Run: headless pygame with SDL's dummy video driver; simulated clock (each Clock.tick advances the game by its frame time, no real sleeping); random seed 0; keys injected as events and as key.get_pressed() state; no mouse input.
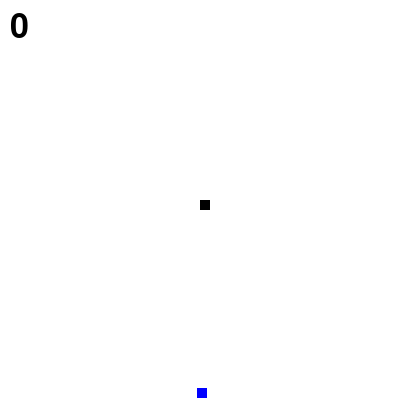
Frame 1 of 2 · flips 1–60 · no input
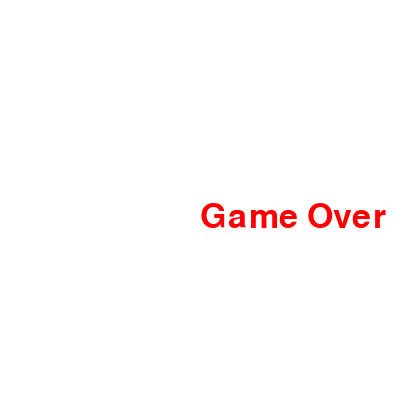
Frame 2 of 2 · flips 61–180 · tapped SPACE, RETURN · held RIGHT (→), D (game ended)

The pygame program that drew these frames:

import pygame
from pygame.constants import KEYDOWN
import time
import random

pygame.init()



def message(msg, color, pos):
    mesg= font_style.render(msg, True, color)
    dis.blit(mesg, pos)

def change_snake_head(x, y, score, list):
    size= score+1
    list.append((x,y))
    if(len(list)>size):
        list.pop(0)
    

white= (255, 255, 255)
black= (0, 0, 0)
red= (255, 0, 0)
blue= (0, 0, 255)

score= 0
width= 400
height= 400 

dis= pygame.display.set_mode([width, height])
font_style= pygame.font.SysFont(None, 50)

pygame.display.set_caption("Snake Game")
dis.fill(white)
x= width/2
y= height/2
list=[(x,y)]
food_x= random.randint(0, width)
food_y= random.randint(0, height)

x_change=0
y_change=0

clock= pygame.time.Clock()

game_over=False

while not game_over:
    for event in pygame.event.get():
        if event.type==pygame.QUIT:
            game_over=True
        if event.type==pygame.KEYDOWN:
            if event.key == pygame.K_LEFT:
                x_change= -5
                y_change=0
            if event.key == pygame.K_RIGHT:
                x_change= 5
                y_change=0
            if event.key == pygame.K_UP:
                x_change= 0
                y_change=-5
            if event.key == pygame.K_DOWN:
                x_change=0
                y_change=5
    if x>=width or x <=0 or y>=height or y <=0:
        game_over=True
    x+=x_change
    y+=y_change

    dis.fill(white)
    pygame.draw.rect(dis, blue, [food_x, food_y, 10, 10])
    print(f"({x},{y})-->({food_x},{food_y})")
    if int(x)>=food_x-10 and int(x) <=food_x+10 and int(y)>=food_y-10 and int(y)<=food_y+10:
        food_x= random.randint(0, width)
        food_y= random.randint(0, height)
        score +=1
        print(score)
    message(f"{score}", black, [10, 10])
    change_snake_head(x,y, score, list)
    for ele in list:
        pygame.draw.rect(dis, black, [ele[0], ele[1], 10, 10])

    pygame.display.update()
    clock.tick(30)

dis.fill(white)
message(f'Game Over', red, [width/2, height/2])
pygame.display.update()
time.sleep(5)

pygame.quit()
quit()
